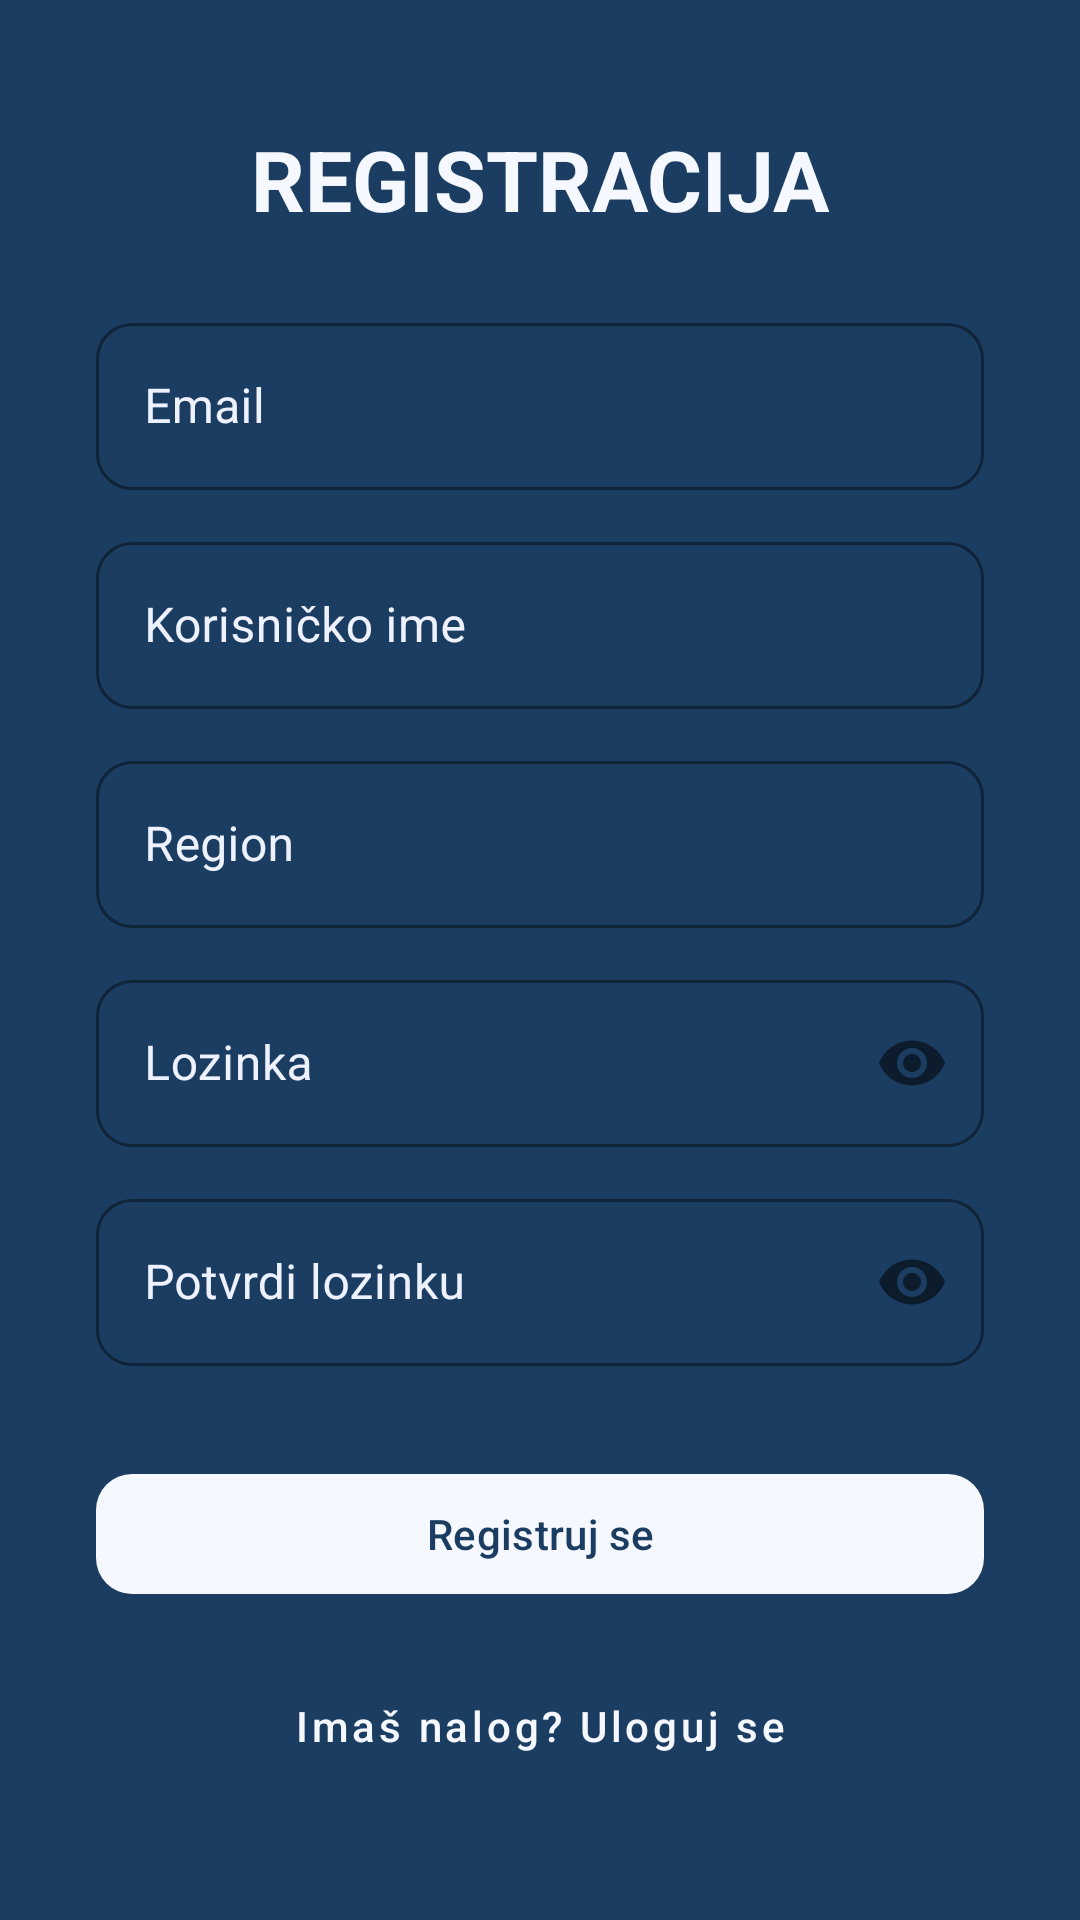

This screen was rendered from an Android layout file. Write that file and the resources it references.
<!-- AndroidManifest.xml: application theme Theme.Slagalica -->
<!-- res/layout/activity_register.xml -->
<?xml version="1.0" encoding="utf-8"?>
<androidx.constraintlayout.widget.ConstraintLayout
    xmlns:android="http://schemas.android.com/apk/res/android"
    xmlns:app="http://schemas.android.com/apk/res-auto"
    xmlns:tools="http://schemas.android.com/tools"
    android:id="@+id/register"
    android:layout_width="match_parent"
    android:layout_height="match_parent"
    android:background="@color/background"
    tools:context="com.example.slagalica.ui.register.RegisterActivity">

    <ScrollView
        android:layout_width="match_parent"
        android:layout_height="wrap_content"
        app:layout_constraintTop_toTopOf="parent"
        app:layout_constraintBottom_toBottomOf="parent"
        app:layout_constraintStart_toStartOf="parent"
        app:layout_constraintEnd_toEndOf="parent">

        <androidx.constraintlayout.widget.ConstraintLayout
            android:layout_width="match_parent"
            android:layout_height="wrap_content"
            android:padding="32dp">

            <TextView
                android:id="@+id/tvRegisterTitle"
                android:layout_width="wrap_content"
                android:layout_height="wrap_content"
                android:text="@string/register_title"
                android:textColor="@color/primary"
                android:textSize="28sp"
                android:textStyle="bold"
                app:layout_constraintTop_toTopOf="parent"
                app:layout_constraintStart_toStartOf="parent"
                app:layout_constraintEnd_toEndOf="parent" />

            <com.google.android.material.textfield.TextInputLayout
                android:id="@+id/tilEmailRegister"
                style="@style/Widget.MaterialComponents.TextInputLayout.OutlinedBox"
                android:layout_width="match_parent"
                android:layout_height="wrap_content"
                android:hint="@string/email"
                app:boxStrokeColor="@color/primary"
                app:hintTextColor="@color/primary"
                android:textColorHint="@color/text_secondary"
                app:boxCornerRadiusTopStart="12dp"
                app:boxCornerRadiusTopEnd="12dp"
                app:boxCornerRadiusBottomStart="12dp"
                app:boxCornerRadiusBottomEnd="12dp"
                android:layout_marginTop="24dp"
                app:layout_constraintTop_toBottomOf="@id/tvRegisterTitle">

                <com.google.android.material.textfield.TextInputEditText
                    android:id="@+id/etEmailRegister"
                    android:layout_width="match_parent"
                    android:layout_height="wrap_content"
                    android:inputType="textEmailAddress"
                    android:textColor="@color/text_primary" />
            </com.google.android.material.textfield.TextInputLayout>

            <com.google.android.material.textfield.TextInputLayout
                android:id="@+id/tilUsername"
                style="@style/Widget.MaterialComponents.TextInputLayout.OutlinedBox"
                android:layout_width="match_parent"
                android:layout_height="wrap_content"
                android:hint="@string/username"
                app:boxStrokeColor="@color/primary"
                app:hintTextColor="@color/primary"
                android:textColorHint="@color/text_secondary"
                app:boxCornerRadiusTopStart="12dp"
                app:boxCornerRadiusTopEnd="12dp"
                app:boxCornerRadiusBottomStart="12dp"
                app:boxCornerRadiusBottomEnd="12dp"
                android:layout_marginTop="12dp"
                app:layout_constraintTop_toBottomOf="@id/tilEmailRegister">

                <com.google.android.material.textfield.TextInputEditText
                    android:id="@+id/etUsername"
                    android:layout_width="match_parent"
                    android:layout_height="wrap_content"
                    android:inputType="text"
                    android:textColor="@color/text_primary" />
            </com.google.android.material.textfield.TextInputLayout>

            <com.google.android.material.textfield.TextInputLayout
                android:id="@+id/tilRegion"
                style="@style/Widget.MaterialComponents.TextInputLayout.OutlinedBox"
                android:layout_width="match_parent"
                android:layout_height="wrap_content"
                android:hint="@string/region"
                app:boxStrokeColor="@color/primary"
                app:hintTextColor="@color/primary"
                android:textColorHint="@color/text_secondary"
                app:boxCornerRadiusTopStart="12dp"
                app:boxCornerRadiusTopEnd="12dp"
                app:boxCornerRadiusBottomStart="12dp"
                app:boxCornerRadiusBottomEnd="12dp"
                android:layout_marginTop="12dp"
                app:layout_constraintTop_toBottomOf="@id/tilUsername">

                <com.google.android.material.textfield.TextInputEditText
                    android:id="@+id/etRegion"
                    android:layout_width="match_parent"
                    android:layout_height="wrap_content"
                    android:inputType="text"
                    android:textColor="@color/text_primary" />
            </com.google.android.material.textfield.TextInputLayout>

            <com.google.android.material.textfield.TextInputLayout
                android:id="@+id/tilPasswordRegister"
                style="@style/Widget.MaterialComponents.TextInputLayout.OutlinedBox"
                android:layout_width="match_parent"
                android:layout_height="wrap_content"
                android:hint="@string/password"
                app:boxStrokeColor="@color/primary"
                app:hintTextColor="@color/primary"
                android:textColorHint="@color/text_secondary"
                app:passwordToggleEnabled="true"
                app:boxCornerRadiusTopStart="12dp"
                app:boxCornerRadiusTopEnd="12dp"
                app:boxCornerRadiusBottomStart="12dp"
                app:boxCornerRadiusBottomEnd="12dp"
                android:layout_marginTop="12dp"
                app:layout_constraintTop_toBottomOf="@id/tilRegion">

                <com.google.android.material.textfield.TextInputEditText
                    android:id="@+id/etPasswordRegister"
                    android:layout_width="match_parent"
                    android:layout_height="wrap_content"
                    android:inputType="textPassword"
                    android:textColor="@color/text_primary" />
            </com.google.android.material.textfield.TextInputLayout>

            <com.google.android.material.textfield.TextInputLayout
                android:id="@+id/tilRepeatPassword"
                style="@style/Widget.MaterialComponents.TextInputLayout.OutlinedBox"
                android:layout_width="match_parent"
                android:layout_height="wrap_content"
                android:hint="@string/repeat_password"
                app:boxStrokeColor="@color/primary"
                app:hintTextColor="@color/primary"
                android:textColorHint="@color/text_secondary"
                app:passwordToggleEnabled="true"
                app:boxCornerRadiusTopStart="12dp"
                app:boxCornerRadiusTopEnd="12dp"
                app:boxCornerRadiusBottomStart="12dp"
                app:boxCornerRadiusBottomEnd="12dp"
                android:layout_marginTop="12dp"
                app:layout_constraintTop_toBottomOf="@id/tilPasswordRegister">

                <com.google.android.material.textfield.TextInputEditText
                    android:id="@+id/etRepeatPassword"
                    android:layout_width="match_parent"
                    android:layout_height="wrap_content"
                    android:inputType="textPassword"
                    android:textColor="@color/text_primary" />
            </com.google.android.material.textfield.TextInputLayout>

            <com.google.android.material.button.MaterialButton
                android:id="@+id/btnSubmitRegister"
                android:layout_width="match_parent"
                android:layout_height="wrap_content"
                android:text="@string/register"
                android:textAllCaps="false"
                android:textColor="@color/background"
                app:backgroundTint="@color/primary"
                app:cornerRadius="12dp"
                android:layout_marginTop="32dp"
                app:layout_constraintTop_toBottomOf="@id/tilRepeatPassword" />

            <com.google.android.material.button.MaterialButton
                android:id="@+id/btnGoToLogin"
                style="@style/Widget.MaterialComponents.Button.TextButton"
                android:layout_width="wrap_content"
                android:layout_height="wrap_content"
                android:text="@string/already_have_account"
                android:textAllCaps="false"
                android:textColor="@color/info"
                android:layout_marginTop="16dp"
                app:layout_constraintTop_toBottomOf="@id/btnSubmitRegister"
                app:layout_constraintStart_toStartOf="parent"
                app:layout_constraintEnd_toEndOf="parent" />

        </androidx.constraintlayout.widget.ConstraintLayout>
    </ScrollView>

</androidx.constraintlayout.widget.ConstraintLayout>
<!-- resources referenced by this layout -->
<resources>
  <color name="background">#1C3D62</color>
  <color name="info">#F6F8FF</color>
  <color name="primary">#F6F8FF</color>
  <color name="text_primary">#F6F8FF</color>
  <color name="text_secondary">#EEF2FF</color>
  <string name="already_have_account">Imaš nalog? Uloguj se</string>
  <string name="email">Email</string>
  <string name="password">Lozinka</string>
  <string name="region">Region</string>
  <string name="register">Registruj se</string>
  <string name="register_title">REGISTRACIJA</string>
  <string name="repeat_password">Potvrdi lozinku</string>
  <string name="username">Korisničko ime</string>
  <style name="Theme.Slagalica" parent="Base.Theme.Slagalica" />
  <style name="Base.Theme.Slagalica" parent="Theme.Material3.DayNight.NoActionBar">
          
          
      </style>
</resources>
